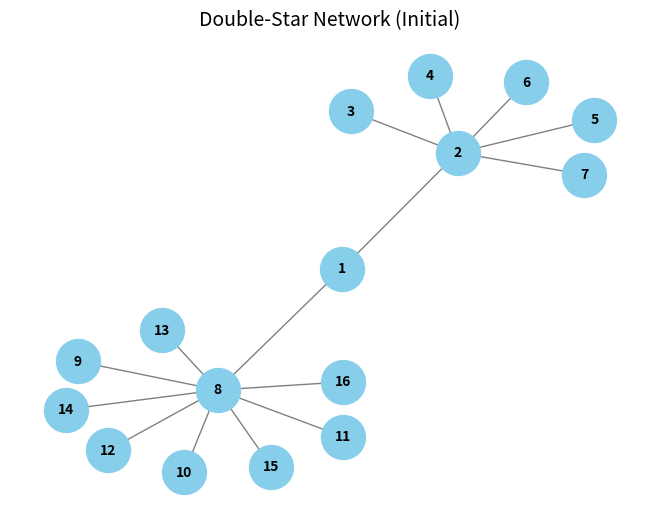
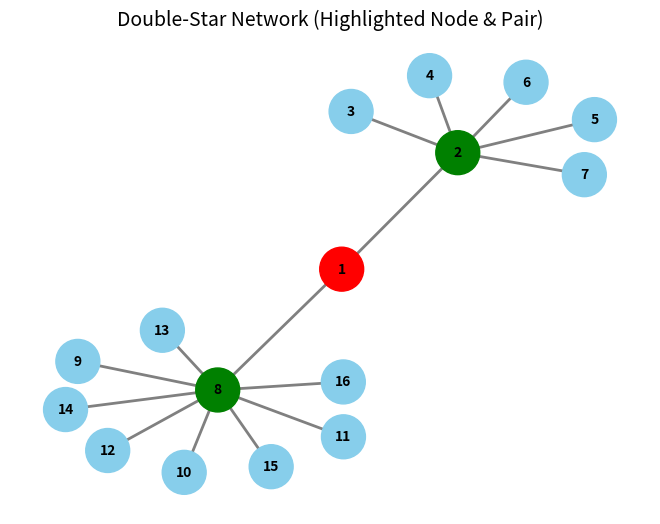

Write the Python code that produced these figures, in order.
import networkx as nx
import numpy as np
import matplotlib.pyplot as plt
import pandas as pd

# --- 1. Define the Double-Star Network ---
def create_double_star_network():
    """
    Creates the 13-node double-star network.
    Node 1 is the bridge, nodes 2 and 8 are hubs.
    """
    G = nx.Graph()
    nodes = range(1, 14)
    G.add_nodes_from(nodes)

    # First star (hub: 2) connected to bridge (1)
    G.add_edge(1, 2)
    for i in range(3, 8):
        G.add_edge(2, i)

    # Second star (hub: 8) connected to bridge (1)
    G.add_edge(1, 8)
    for i in range(9, 17):
        G.add_edge(8, i)

    return G

# --- 2. Calculate the Adjacent Edge Index (for single nodes) ---
def calculate_single_node_index(G):
    """Calculates the 'adjacent edge index' (R_i) for each node."""
    nodelist = sorted(G.nodes())
    L = nx.laplacian_matrix(G, nodelist=nodelist).toarray()

    eigenvalues, eigenvectors = np.linalg.eigh(L)
    fiedler_vector = eigenvectors[:, 1]  # 2nd smallest eigenvalue vector

    indices = {}
    for i in nodelist:
        r_i = 0
        xi = fiedler_vector[i - 1]
        for neighbor in G.neighbors(i):
            xj = fiedler_vector[neighbor - 1]
            r_i += np.abs(xi - xj)
        indices[i] = r_i

    return indices, fiedler_vector

# --- 3. Calculate the Adjacent Edge Index Matrix (for node pairs) ---
def calculate_node_pair_matrix(G, single_node_indices, fiedler_vector):
    """Generates the R² matrix for node pairs."""
    num_nodes = G.number_of_nodes()
    nodelist = sorted(G.nodes())
    R2_matrix = np.zeros((num_nodes, num_nodes))

    for j_idx, node_j in enumerate(nodelist):
        for k_idx, node_k in enumerate(nodelist):
            if j_idx >= k_idx:
                continue
            R_j = single_node_indices[node_j]
            R_k = single_node_indices[node_k]
            intersection_count = 1 if G.has_edge(node_j, node_k) else 0
            x_j = fiedler_vector[j_idx]
            x_k = fiedler_vector[k_idx]
            fiedler_difference = np.abs(x_j - x_k)
            correction_term = intersection_count * fiedler_difference
            R_jk = R_j + R_k - correction_term
            R2_matrix[j_idx, k_idx] = R_jk
    return R2_matrix

# --- Main execution block ---
if __name__ == '__main__':
    # Step 1: Build network
    G = create_double_star_network()
    pos = nx.spring_layout(G, seed=42)

    # Draw plain blue network first
    nx.draw(
        G, pos,
        with_labels=True,
        node_size=1000,
        node_color="skyblue",
        font_size=10,
        font_weight="bold",
        edge_color="gray"
    )
    plt.title("Double-Star Network (Initial)", fontsize=14)
    plt.show()

    # Step 2: Calculate node indices
    single_node_indices, fiedler_vector = calculate_single_node_index(G)

    print("Adjacent Edge Index (R_i) for each node:")
    for node, index in single_node_indices.items():
        print(f"Node {node}: {index:.4f}")

    # Find most important node
    most_important_node = max(single_node_indices, key=single_node_indices.get)

    # Step 3: Generate and display the Node Pair Matrix
    R2_matrix = calculate_node_pair_matrix(G, single_node_indices, fiedler_vector)
    nodelist = sorted(G.nodes())
    R2_df = pd.DataFrame(R2_matrix, index=nodelist, columns=nodelist)

    # Find maximum R² value and position
    max_val = np.max(R2_matrix)
    max_pos = np.unravel_index(np.argmax(R2_matrix), R2_matrix.shape)
    max_row, max_col = nodelist[max_pos[0]], nodelist[max_pos[1]]

    print("\nR² Matrix (for node pairs):")
    for i, row in enumerate(R2_df.values):
        row_str = []
        for j, val in enumerate(row):
            if (i, j) == max_pos:
                # Highlight maximum with a star and green color
                row_str.append(f"\033[1;32m{val:.4f}*\033[0m")
            else:
                row_str.append(f"{val:.4f}")
        print(f"{nodelist[i]:2d} [{', '.join(row_str)}]")

    most_important_pair = (max_row, max_col)

    print(f"\nMost Important Node: {most_important_node}")
    print(f"Most Important Pair: {most_important_pair} with R² = {max_val:.4f}")

    # Step 4: Draw network with highlighted nodes & pair
    node_colors = ["skyblue"] * len(G.nodes())
    node_colors[nodelist.index(most_important_node)] = "red"

    for node in most_important_pair:
        if node != most_important_node:  # don't override red node
            node_colors[nodelist.index(node)] = "green"

    edge_colors = []
    for u, v in G.edges():
        if set([u, v]) == set(most_important_pair):
            edge_colors.append("green")
        else:
            edge_colors.append("gray")

    nx.draw(
        G, pos,
        with_labels=True,
        node_size=1000,
        node_color=node_colors,
        font_size=10,
        font_weight="bold",
        edge_color=edge_colors,
        width=2
    )
    plt.title("Double-Star Network (Highlighted Node & Pair)", fontsize=14)
    plt.show()
